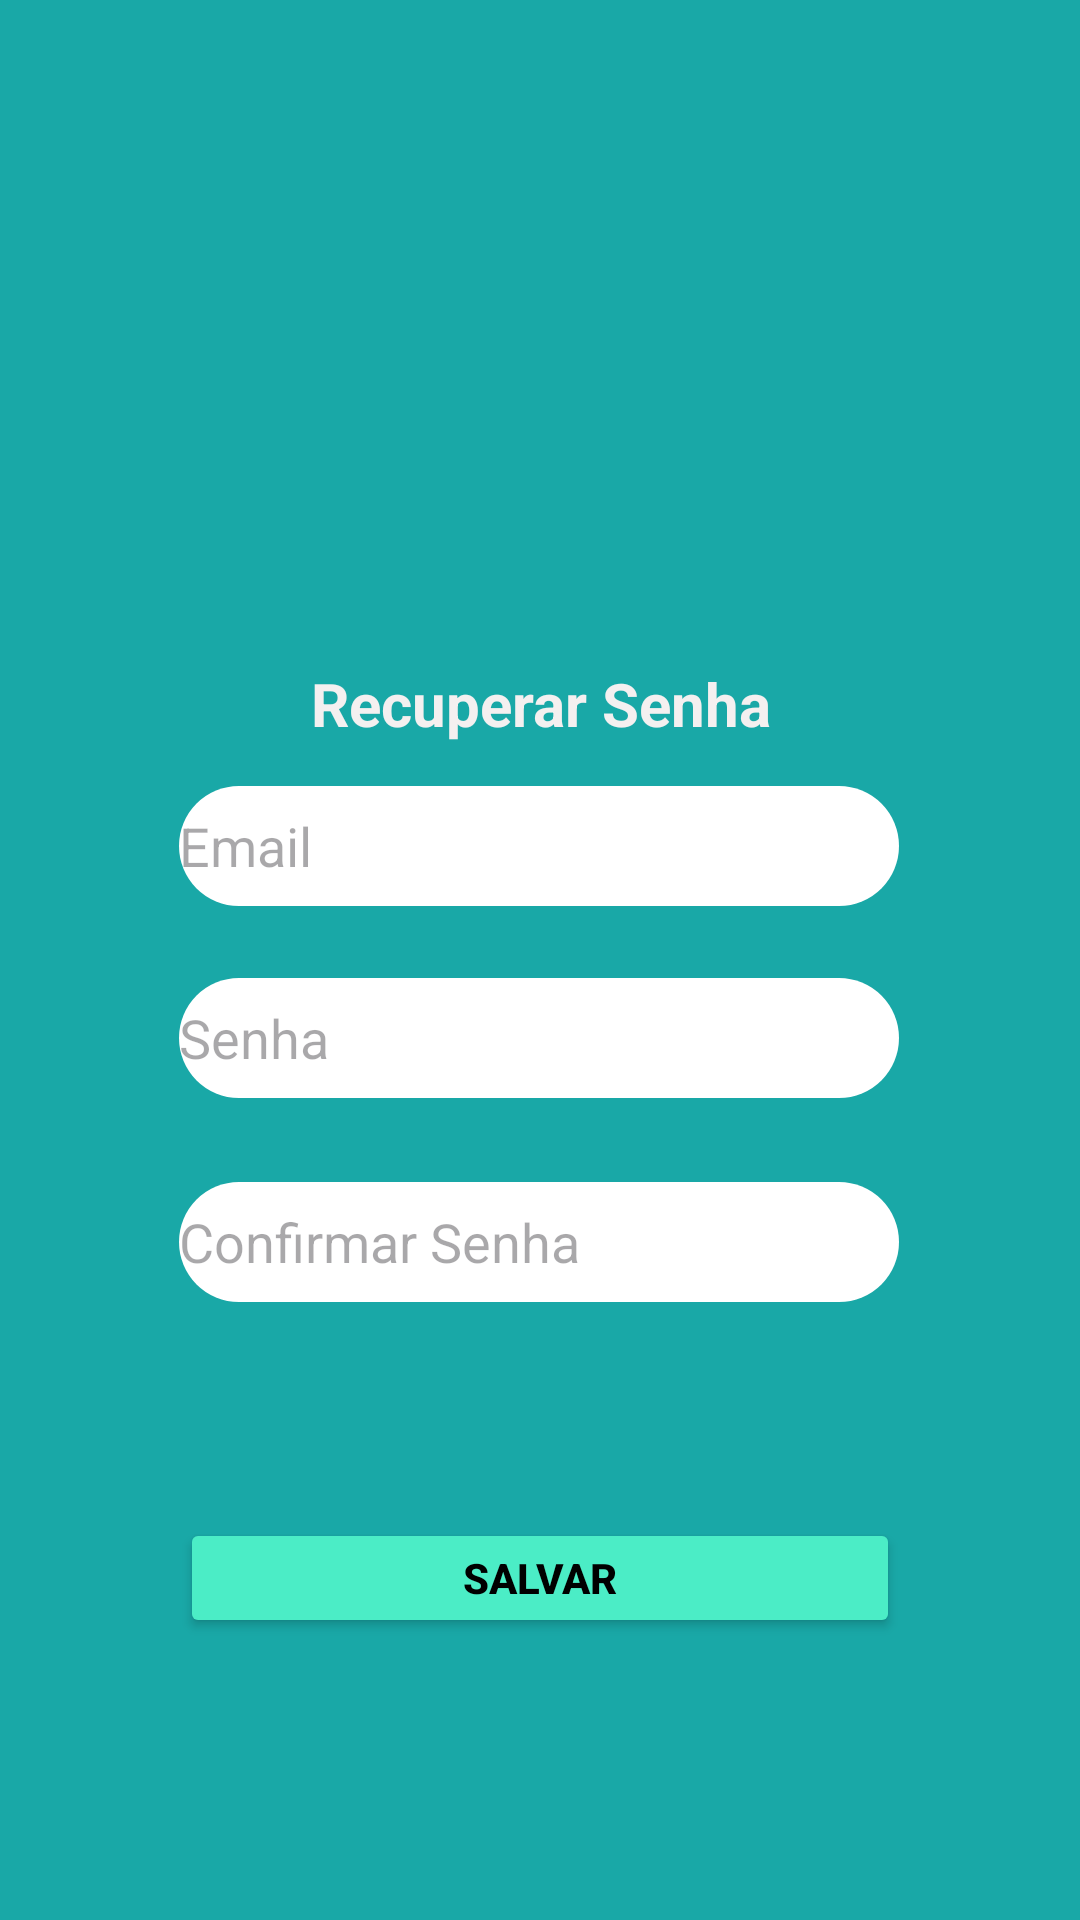

Layout XML and referenced resources for this Android screen:
<!-- AndroidManifest.xml: application theme Theme.DocVet -->
<!-- res/layout/activity_recuperar_senha.xml -->
<?xml version="1.0" encoding="utf-8"?>
<androidx.constraintlayout.widget.ConstraintLayout xmlns:android="http://schemas.android.com/apk/res/android"
    xmlns:app="http://schemas.android.com/apk/res-auto"
    xmlns:tools="http://schemas.android.com/tools"
    android:layout_width="match_parent"
    android:layout_height="match_parent"
    tools:context=".RecuperarSenhaActivity">


    <View
        android:id="@+id/view"
        android:layout_width="wrap_content"
        android:layout_height="wrap_content"
        android:background="#19A8A7"
        app:layout_constraintBottom_toBottomOf="parent"
        app:layout_constraintEnd_toEndOf="parent"
        app:layout_constraintHorizontal_bias="0.0"
        app:layout_constraintStart_toStartOf="parent"
        app:layout_constraintTop_toTopOf="parent"
        app:layout_constraintVertical_bias="0.0"
        tools:ignore="MissingConstraints" />

    <ImageView
        android:id="@+id/ImgLogo"
        android:layout_width="110dp"
        android:layout_height="101dp"
        android:src="@drawable/docvet"
        app:layout_constraintBottom_toBottomOf="parent"
        app:layout_constraintEnd_toEndOf="@+id/txtLogin"
        app:layout_constraintHorizontal_bias="0.5"
        app:layout_constraintStart_toStartOf="@+id/txtLogin"
        app:layout_constraintTop_toTopOf="parent"
        app:layout_constraintVertical_bias="0.158" />

    <TextView
        android:id="@+id/txtLogin"
        android:layout_width="wrap_content"
        android:layout_height="wrap_content"
        android:layout_marginStart="128dp"
        android:layout_marginTop="221dp"
        android:layout_marginEnd="127dp"
        android:fontFamily="sans-serif"
        android:text="Recuperar Senha"
        android:textColor="#F4F0F0"
        android:textSize="20sp"
        android:textStyle="bold"
        app:layout_constraintEnd_toEndOf="parent"
        app:layout_constraintStart_toStartOf="parent"
        app:layout_constraintTop_toTopOf="parent" />

    <Button
        android:id="@+id/btnSalvarNovaSenha"
        android:layout_width="240dp"
        android:layout_height="40dp"
        android:layout_marginTop="72dp"
        android:backgroundTint="#4BEDC6"
        android:text="Salvar"
        android:textColor="#000000"
        android:textStyle="bold"
        app:layout_constraintEnd_toEndOf="parent"
        app:layout_constraintStart_toStartOf="parent"
        app:layout_constraintTop_toBottomOf="@+id/edtConfSenhaDonoPet" />

    <EditText
        android:id="@+id/edtNovaSenhaEmail"
        android:layout_width="240dp"
        android:layout_height="40dp"
        android:layout_marginStart="85dp"
        android:layout_marginTop="262dp"
        android:layout_marginEnd="86dp"
        android:background="@drawable/borda_redonda"
        android:ems="10"
        android:hint="Email"
        android:inputType="textEmailAddress"
        app:layout_constraintEnd_toEndOf="parent"
        app:layout_constraintStart_toStartOf="parent"
        app:layout_constraintTop_toTopOf="parent" />

    <EditText
        android:id="@+id/edtNovaSenhaSenha"
        android:layout_width="240dp"
        android:layout_height="40dp"
        android:layout_marginStart="85dp"
        android:layout_marginTop="326dp"
        android:layout_marginEnd="86dp"
        android:background="@drawable/borda_redonda"
        android:ems="10"
        android:hint="Senha"
        android:inputType="textPassword"
        app:layout_constraintEnd_toEndOf="parent"
        app:layout_constraintStart_toStartOf="parent"
        app:layout_constraintTop_toTopOf="parent" />

    <EditText
        android:id="@+id/edtConfSenhaDonoPet"
        android:layout_width="240dp"
        android:layout_height="40dp"
        android:layout_marginStart="85dp"
        android:layout_marginTop="394dp"
        android:layout_marginEnd="86dp"
        android:background="@drawable/borda_redonda"
        android:ems="10"
        android:hint="Confirmar Senha"
        android:inputType="textPassword"
        app:layout_constraintEnd_toEndOf="parent"
        app:layout_constraintStart_toStartOf="parent"
        app:layout_constraintTop_toTopOf="parent" />


    <ImageView
        android:id="@+id/imageView2"
        android:layout_width="72dp"
        android:layout_height="63dp"
        android:layout_marginStart="305dp"
        android:layout_marginTop="556dp"
        android:layout_marginEnd="34dp"
        android:layout_marginBottom="112dp"
        android:rotation="-30"
        app:layout_constraintBottom_toBottomOf="parent"
        app:layout_constraintEnd_toEndOf="parent"
        app:layout_constraintStart_toStartOf="parent"
        app:layout_constraintTop_toTopOf="parent"
        app:srcCompat="@drawable/patinhas"
        tools:ignore="MissingConstraints" />

    <ImageView
        android:id="@+id/imageView"
        android:layout_width="72dp"
        android:layout_height="63dp"
        android:layout_marginStart="257dp"
        android:layout_marginTop="619dp"
        android:layout_marginEnd="82dp"
        android:layout_marginBottom="49dp"
        android:rotation="-30"
        app:layout_constraintBottom_toBottomOf="parent"
        app:layout_constraintEnd_toEndOf="parent"
        app:layout_constraintStart_toStartOf="parent"
        app:layout_constraintTop_toTopOf="parent"
        app:srcCompat="@drawable/patinhas"
        tools:ignore="MissingConstraints" />

    <ImageView
        android:id="@+id/imageView3"
        android:layout_width="72dp"
        android:layout_height="63dp"
        android:layout_marginStart="339dp"
        android:layout_marginTop="619dp"
        android:layout_marginBottom="49dp"
        android:rotation="-30"
        app:layout_constraintBottom_toBottomOf="parent"
        app:layout_constraintEnd_toEndOf="parent"
        app:layout_constraintStart_toStartOf="parent"
        app:layout_constraintTop_toTopOf="parent"
        app:srcCompat="@drawable/patinhas"
        tools:ignore="MissingConstraints" />

    <ImageView
        android:id="@+id/imageView4"
        android:layout_width="72dp"
        android:layout_height="63dp"
        android:layout_marginStart="295dp"
        android:layout_marginTop="675dp"
        android:layout_marginEnd="44dp"
        android:rotation="-30"
        app:layout_constraintBottom_toBottomOf="parent"
        app:layout_constraintEnd_toEndOf="parent"
        app:layout_constraintStart_toStartOf="parent"
        app:layout_constraintTop_toTopOf="parent"
        app:srcCompat="@drawable/patinhas"
        tools:ignore="MissingConstraints" />

</androidx.constraintlayout.widget.ConstraintLayout>
<!-- resources referenced by this layout -->
<resources>
  <!-- drawable borda_redonda (drawable) -->
  <?xml version="1.0" encoding="utf-8"?>
  <shape xmlns:android="http://schemas.android.com/apk/res/android" android:shape = "rectangle">
  
      <corners android:radius="30dp" />
      <solid android:color="#FFFFFF" />
  </shape>
  <!-- drawable patinhas: png bitmap (drawable, 32525 bytes) -->
  <style name="Theme.DocVet" parent="Base.Theme.DocVet" />
  <style name="Base.Theme.DocVet" parent="Theme.Material3.DayNight.NoActionBar">
          
          
      </style>
</resources>
